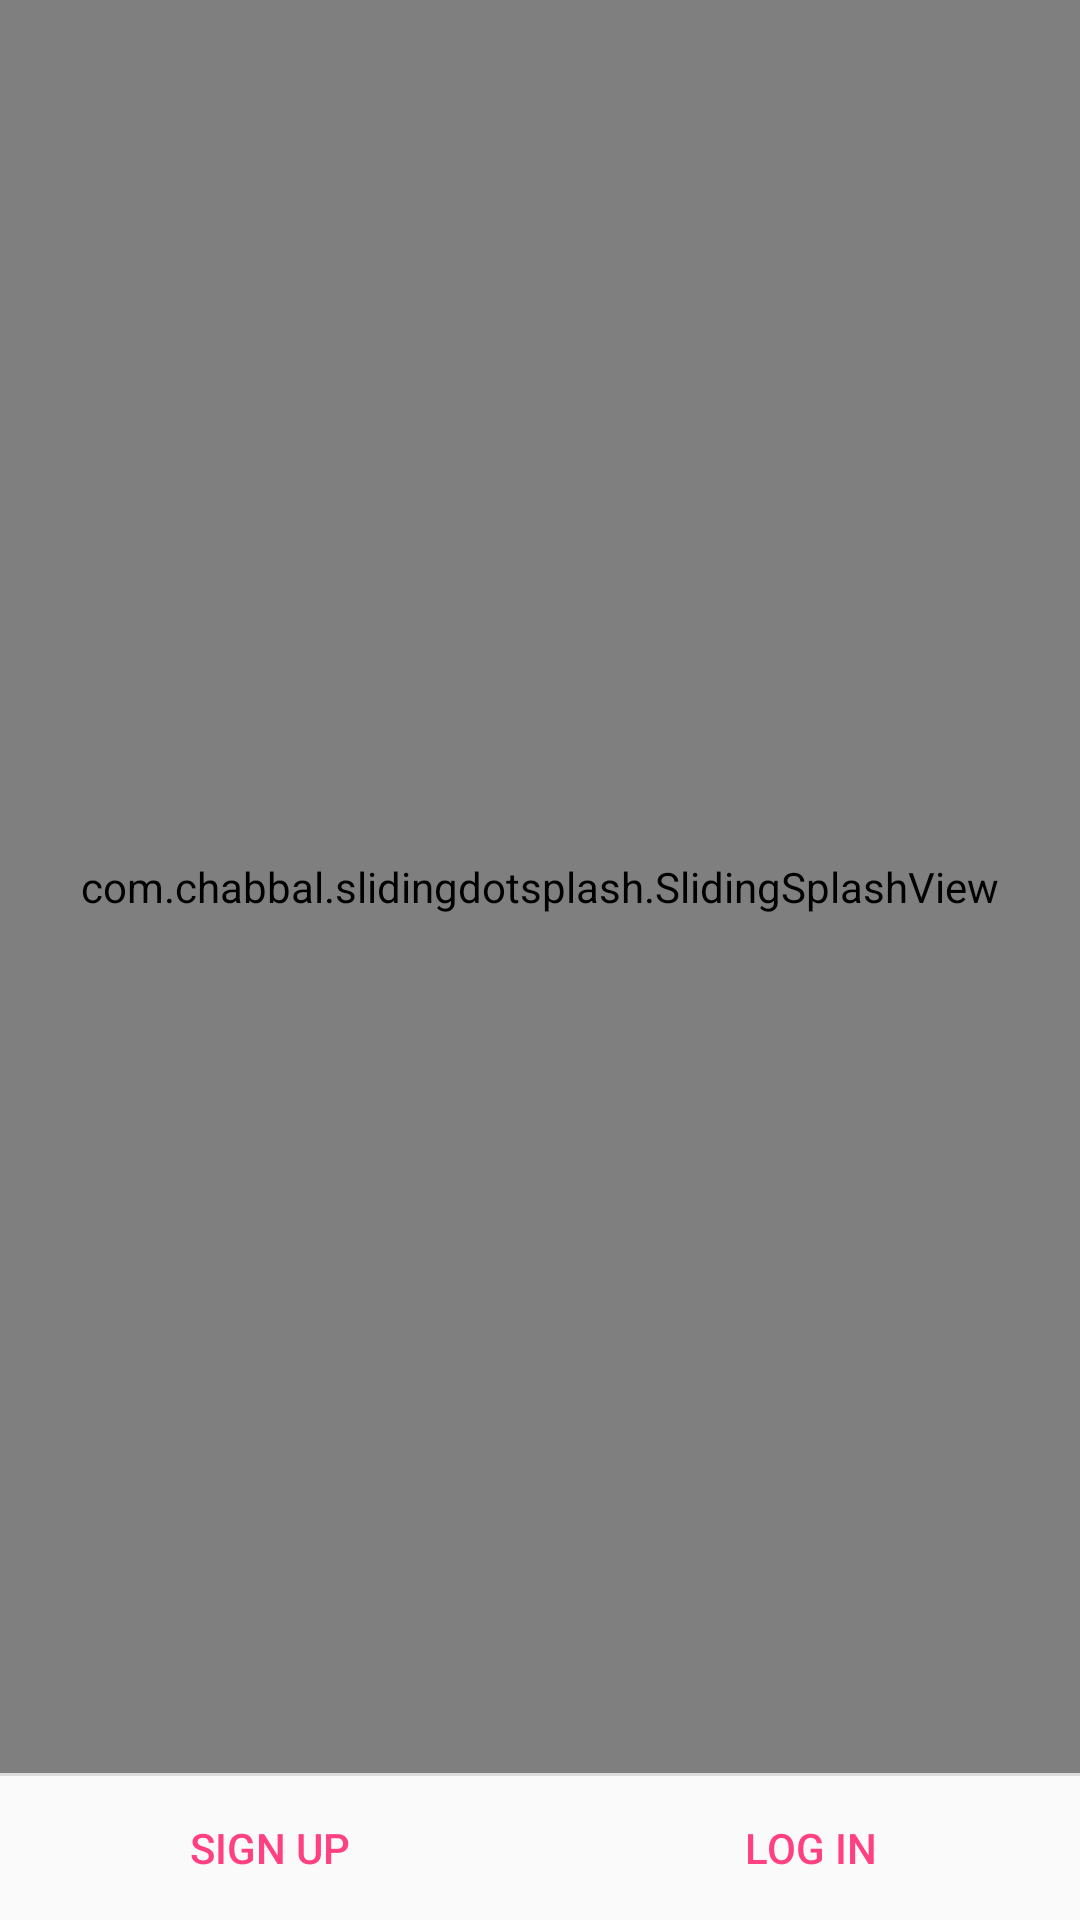

Android layout source for this screen:
<!-- AndroidManifest.xml: application theme AppTheme -->
<!-- res/layout/activity_introduction_main.xml -->
<LinearLayout xmlns:android="http://schemas.android.com/apk/res/android"
    xmlns:app="http://schemas.android.com/apk/res-auto"
    xmlns:tools="http://schemas.android.com/tools"
    android:layout_width="match_parent"
    android:layout_height="match_parent"
    android:divider="?android:dividerHorizontal"
    android:orientation="vertical"
    android:showDividers="middle">

    <com.chabbal.slidingdotsplash.SlidingSplashView
        android:id="@+id/splash"
        android:layout_width="match_parent"
        android:layout_height="0dp"
        android:layout_weight="1"
        app:imageResources="@array/img_id_arr" />

    <LinearLayout
        style="?android:buttonBarStyle"
        android:layout_width="match_parent"
        android:layout_height="wrap_content"
        android:orientation="horizontal">

        <Button
            android:id="@+id/signup_button"
            style="?android:buttonBarButtonStyle"
            android:layout_width="0dp"
            android:layout_height="wrap_content"
            android:layout_weight="1"
            android:text="Sign Up" />

        <Button
            android:id="@+id/login_button"
            style="?android:buttonBarButtonStyle"
            android:layout_width="0dp"
            android:layout_height="wrap_content"
            android:layout_weight="1"
            android:text="Log in" />

    </LinearLayout>
</LinearLayout>
<!-- resources referenced by this layout -->
<resources>
  <integer-array name="img_id_arr">
          <item>@drawable/img1</item>
          <item>@drawable/img2</item>
          <item>@drawable/img3</item>
          <item>@drawable/img4</item>
      </integer-array>
  <style name="AppTheme" parent="Theme.AppCompat.Light.NoActionBar">
          
          <item name="colorPrimary">@color/colorPrimary</item>
          <item name="colorPrimaryDark">@color/colorPrimaryDark</item>
          <item name="colorAccent">@color/colorAccent</item>
          <item name="android:windowAnimationStyle">@style/WindowAnimationTransition</item>
      </style>
  <!-- drawable img1: png bitmap (drawable, 279300 bytes) -->
  <!-- drawable img2: png bitmap (drawable, 281956 bytes) -->
  <!-- drawable img3: png bitmap (drawable, 190965 bytes) -->
  <!-- drawable img4: png bitmap (drawable, 139723 bytes) -->
  <color name="colorPrimary">#FF4081</color>
  <color name="colorPrimaryDark">#FF4081</color>
  <color name="colorAccent">#FF4081</color>
  <style name="WindowAnimationTransition">
          <item name="android:windowEnterAnimation">@android:anim/fade_in</item>
          <item name="android:windowExitAnimation">@android:anim/fade_out</item>
      </style>
</resources>
